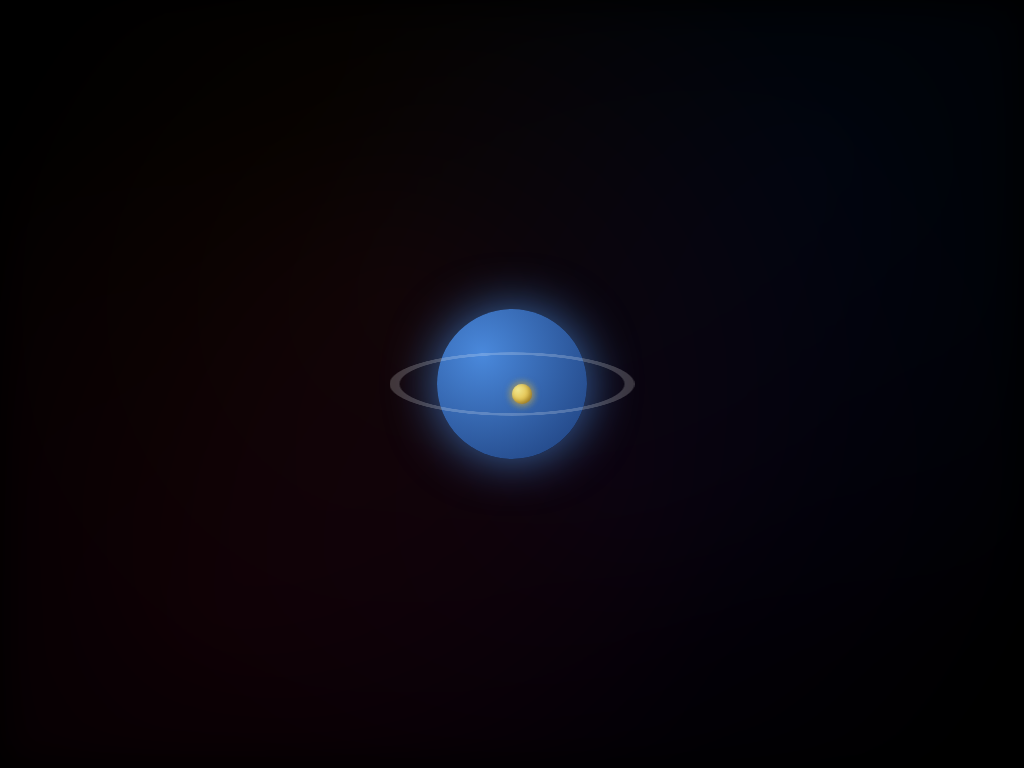

Recreate this image using only HTML and CSS.

<!-- file: index.html -->
<!doctype html>
<html lang="en">
  <head>
    <meta charset="UTF-8" />
    <meta name="viewport" content="width=device-width, initial-scale=1.0" />
    <title>Deep Space CSS Art</title>
    <link rel="stylesheet" href="styles.css" />
  </head>
  <body>
    <div class="space-scene">
      <div class="stars"></div>
      <div class="galaxies"></div>
      <div class="shooting-stars"></div>
      <div class="nebula"></div>
      <div class="planet-system">
        <div class="planet main-planet"></div>
        <div class="planet-ring"></div>
        <div class="moon moon1"></div>
        <div class="moon moon2"></div>
        <div class="moon moon3"></div>
      </div>
      <div class="asteroid-belt"></div>
    </div>
    <script src="script.js"></script>
  </body>
</html>


/* file: styles.css */
body,
html {
  margin: 0;
  padding: 0;
  height: 100%;
  overflow: hidden;
}

.space-scene {
  width: 100%;
  height: 100%;
  background: #000000;
  position: relative;
  overflow: hidden;
}

.stars,
.galaxies {
  position: absolute;
  top: 0;
  left: 0;
  width: 100%;
  height: 100%;
}

.star {
  position: absolute;
  background-color: #fff;
  border-radius: 50%;
  animation: twinkle 4s infinite ease-in-out;
}

.galaxy {
  position: absolute;
  border-radius: 50%;
  animation: glow 4s infinite alternate;
}

@keyframes twinkle {
  0%,
  100% {
    opacity: 0.5;
    transform: scale(1);
  }
  50% {
    opacity: 1;
    transform: scale(1.2);
  }
}

@keyframes glow {
  0% {
    box-shadow: 0 0 2px 1px rgba(255, 255, 255, 0.1);
  }
  100% {
    box-shadow: 0 0 10px 2px rgba(255, 255, 255, 0.3);
  }
}

.nebula {
  position: absolute;
  top: 0;
  left: 0;
  right: 0;
  bottom: 0;
  background: radial-gradient(
      circle at 20% 80%,
      rgba(255, 0, 100, 0.1) 0%,
      transparent 50%
    ),
    radial-gradient(
      circle at 80% 20%,
      rgba(0, 100, 255, 0.1) 0%,
      transparent 50%
    ),
    radial-gradient(
      circle at 40% 40%,
      rgba(255, 100, 0, 0.1) 0%,
      transparent 60%
    ),
    radial-gradient(
      circle at 60% 60%,
      rgba(100, 0, 255, 0.1) 0%,
      transparent 60%
    );
  filter: blur(20px);
  opacity: 0.5;
}

.planet-system {
  position: absolute;
  top: 50%;
  left: 50%;
  transform: translate(-50%, -50%);
  width: 300px;
  height: 300px;
}

.main-planet {
  width: 150px;
  height: 150px;
  background: radial-gradient(circle at 30% 30%, #4a89dc, #1c3c78);
  border-radius: 50%;
  box-shadow: 0 0 50px rgba(74, 137, 220, 0.8);
  position: absolute;
  top: 50%;
  left: 50%;
  transform: translate(-50%, -50%);
}

.planet-ring {
  width: 225px;
  height: 225px;
  border: 10px solid rgba(255, 255, 255, 0.2);
  border-radius: 50%;
  position: absolute;
  top: 50%;
  left: 50%;
  transform: translate(-50%, -50%) rotateX(75deg);
}

.moon {
  width: 20px;
  height: 20px;
  border-radius: 50%;
  position: absolute;
  top: 50%;
  left: 50%;
}

.moon1 {
  animation: orbit 30s linear infinite; /* Increased from 10s to 30s */
  background: radial-gradient(circle at 30% 30%, #ffd700, #ffa500);
  box-shadow:
    inset -2px -2px 4px rgba(0, 0, 0, 0.3),
    0 0 8px rgba(255, 215, 0, 0.6);
}

.moon2 {
  animation: orbit 45s linear infinite reverse; /* Increased from 15s to 45s */
  background: radial-gradient(circle at 30% 30%, #add8e6, #4169e1);
  box-shadow:
    inset -2px -2px 4px rgba(0, 0, 0, 0.3),
    0 0 8px rgba(65, 105, 225, 0.6);
}

.moon3 {
  animation: orbit 60s linear infinite; /* Increased from 20s to 60s */
  background: radial-gradient(circle at 30% 30%, #f0e68c, #daa520);
  box-shadow:
    inset -2px -2px 4px rgba(0, 0, 0, 0.3),
    0 0 8px rgba(218, 165, 32, 0.6);
}

@keyframes orbit {
  0% {
    transform: rotate(0deg) translateX(100px) rotate(0deg);
  }
  100% {
    transform: rotate(360deg) translateX(100px) rotate(-360deg);
  }
}

.shooting-stars {
  position: absolute;
  top: 0;
  left: 0;
  width: 100%;
  height: 100%;
}

.shooting-star {
  position: absolute;
  height: 2px;
  background: linear-gradient(90deg, #ffffff, transparent);
  animation: shoot 3s ease-out infinite;
}

@keyframes shoot {
  0% {
    transform: translateX(-100px) translateY(100px);
    opacity: 1;
  }
  70% {
    opacity: 1;
  }
  100% {
    transform: translateX(1000px) translateY(-1000px);
    opacity: 0;
  }
}

.asteroid-belt {
  position: absolute;
  top: 50%;
  left: 50%;
  transform: translate(-50%, -50%) rotateX(75deg);
  width: 350px;
  height: 350px;
  border-radius: 50%;
}

.asteroid {
  position: absolute;
  background: #555;
  border-radius: 50%;
  top: 50%;
  left: 50%;
  transform-origin: 175px 0;
  animation: rotate 20s linear infinite;
}

@keyframes rotate {
  0% {
    transform: rotate(0deg) translateX(175px) rotate(0deg);
  }
  100% {
    transform: rotate(360deg) translateX(175px) rotate(-360deg);
  }
}
